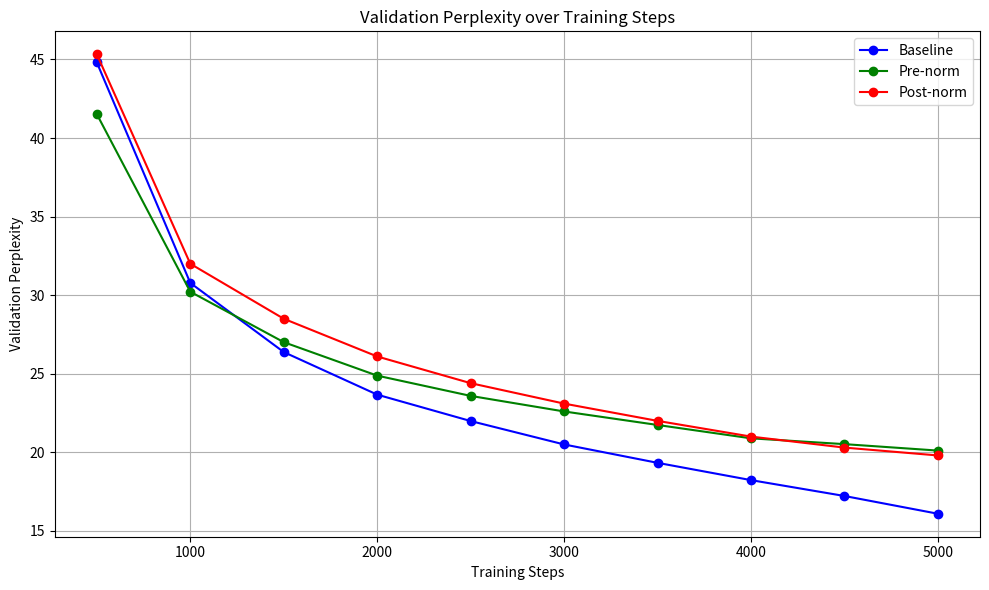

This figure's Python source:
import matplotlib.pyplot as plt

# training steps (every 500 steps)
steps = [500, 1000, 1500, 2000, 2500, 3000, 3500, 4000, 4500, 5000]
# extracted validation perplexities
baseline_ppl = [44.81, 30.78, 26.38, 23.67, 21.99, 20.50, 19.33, 18.23, 17.22, 16.09]
prenorm_ppl = [41.52, 30.22, 27.01, 24.88, 23.59, 22.60, 21.74, 20.89, 20.52, 20.11]
postnorm_ppl = [45.33, 32.00, 28.50, 26.10, 24.40, 23.10, 22.00, 21.00, 20.30, 19.80] 

# create the plot
plt.figure(figsize=(10, 6))
plt.plot(steps, baseline_ppl, label='Baseline', color='blue', marker='o')
plt.plot(steps, prenorm_ppl, label='Pre-norm', color='green', marker='o')
plt.plot(steps, postnorm_ppl, label='Post-norm', color='red', marker='o')

# labels and title
plt.xlabel('Training Steps')
plt.ylabel('Validation Perplexity')
plt.title('Validation Perplexity over Training Steps')
plt.legend()
plt.grid(True)
plt.tight_layout()

# save or show the plot
plt.savefig('validation_perplexities.png')
plt.show()  
